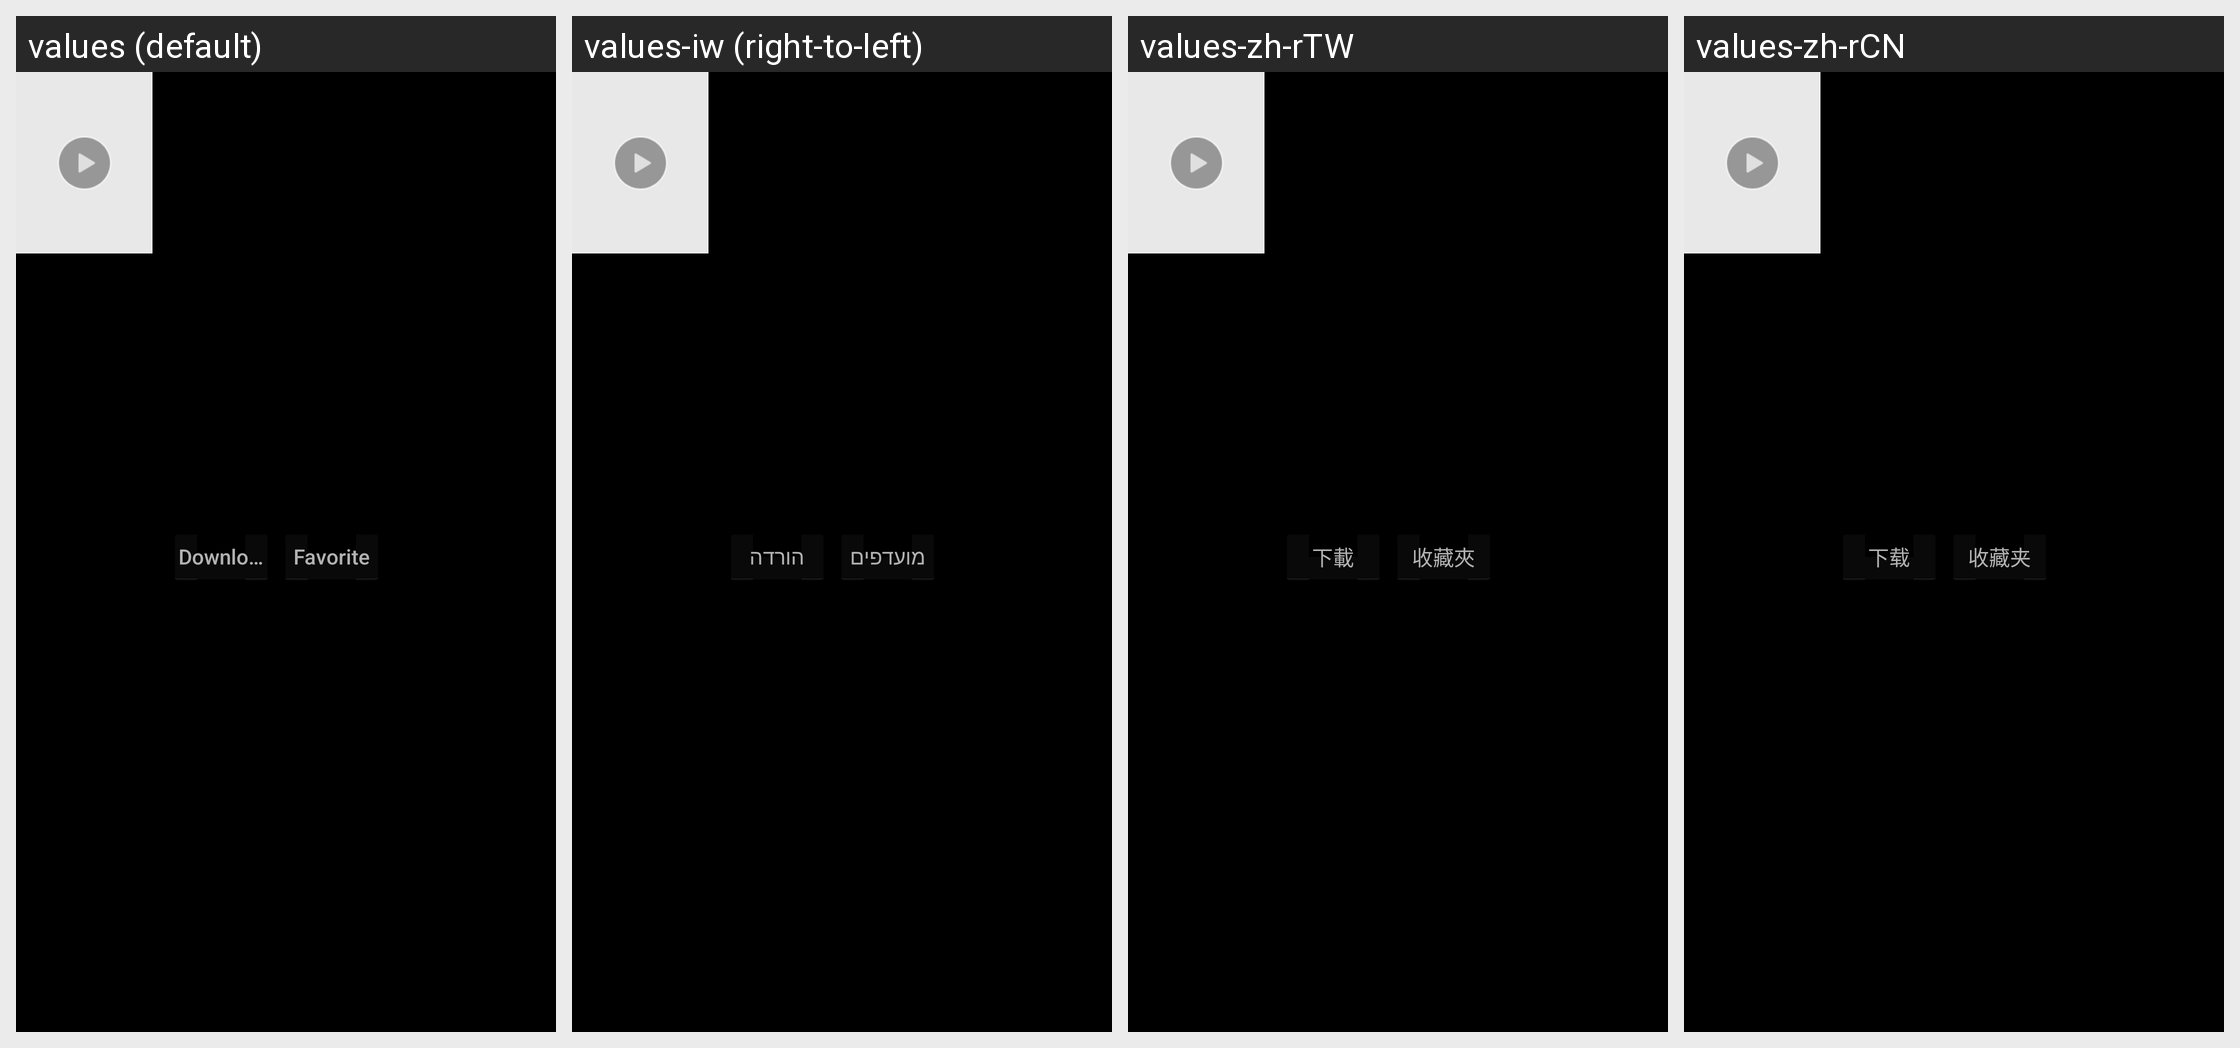

The same Android screen rendered under several of its app's locales, left to right. List the strings drawn on it with the default value and each locale's translation.
Android screen res/layout/chanelprogramdetail_image_introduction.xml rendered under 4 locales, left to right: values (default), values-iw (right-to-left), values-zh-rTW, values-zh-rCN. Device: Nexus 5 (rendered at 1080×1920; each locale shown at half size, 540×960, under a caption strip naming it); theme Theme.Gallery.
Other locales in the repository, not shown: values-ru.
Strings drawn on this screen, with the default value and each locale's value (text and hints the layout hard-codes, and strings that could not be matched under every locale, appear in the picture but are not listed):

download
  values: Download
  values-iw: הורדה
  values-zh-rTW: 下載
  values-zh-rCN: 下载

favorite
  values: Favorite
  values-iw: מועדפים
  values-zh-rTW: 收藏夾
  values-zh-rCN: 收藏夹
